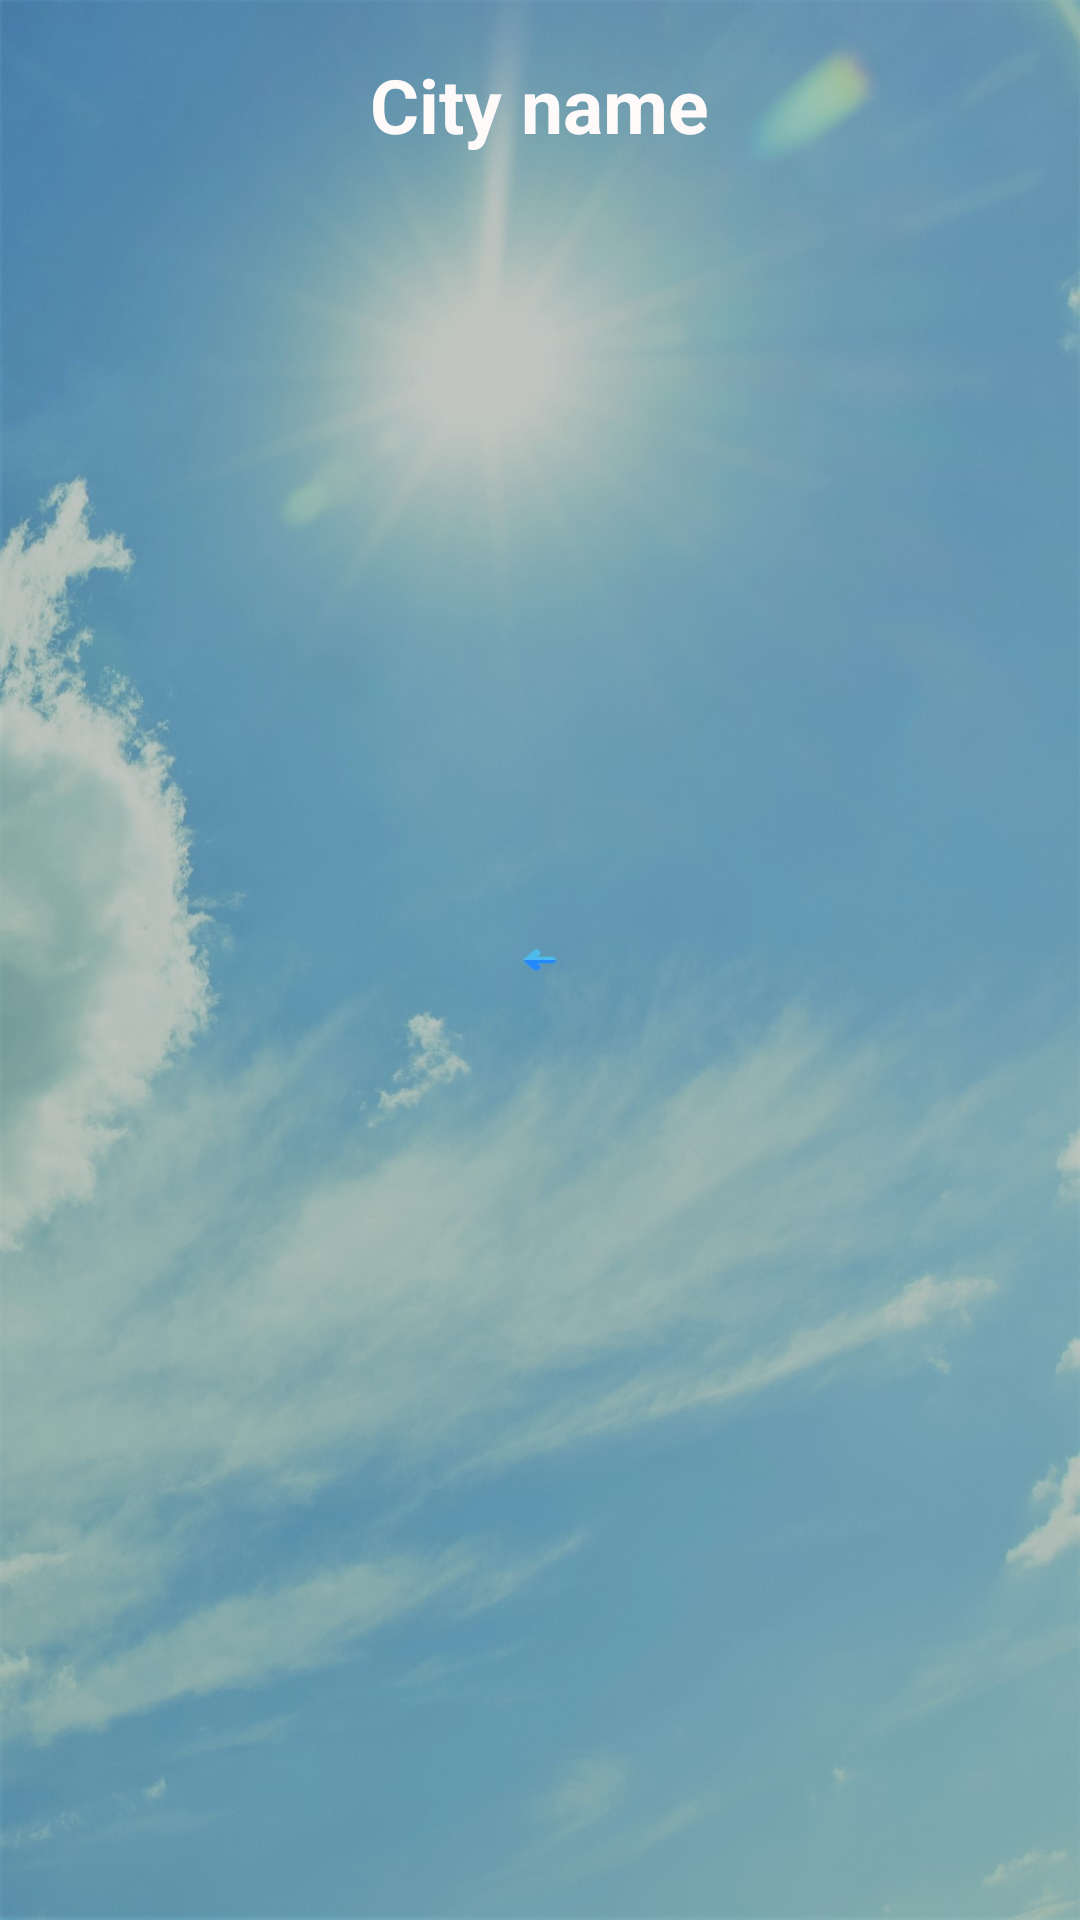

Write the Android layout XML for this screen, with the resource values it uses.
<!-- AndroidManifest.xml: application theme Theme.MyHomie -->
<!-- res/layout/activity_nextday.xml -->
<?xml version="1.0" encoding="utf-8"?>
<LinearLayout xmlns:android="http://schemas.android.com/apk/res/android"
    xmlns:app="http://schemas.android.com/apk/res-auto"
    xmlns:tools="http://schemas.android.com/tools"
    android:id="@+id/activity_nextday"
    android:layout_width="match_parent"
    android:layout_height="match_parent"
    android:orientation="vertical"
    android:background="@drawable/daysky"
    tools:context=".Nextday">

    <ImageView
        android:id="@+id/imageviewBack"
        android:layout_margin="9dp"
        android:src="@drawable/back"
        android:layout_width="wrap_content"
        android:layout_height="wrap_content" />

    <TextView
        android:layout_gravity="center"
        android:id="@+id/tvCity"
        android:textColor="#FFFAFA"
        android:layout_width="wrap_content"
        android:layout_height="wrap_content"
        android:text="City name"
        android:textSize="25dp"
        android:textStyle="bold" />

    <ListView
        android:id="@+id/listview"
        android:layout_width="wrap_content"
        android:layout_height="wrap_content">
    </ListView>
</LinearLayout>
<!-- resources referenced by this layout -->
<resources>
  <!-- drawable daysky: jpg bitmap (drawable-v24, 144882 bytes) -->
  <style name="Theme.MyHomie" parent="Theme.MaterialComponents.Light.NoActionBar">
  
  
  
  
  
  
  
  
  
  
  
         <item name="colorPrimary">#33ccff</item>
      </style>
</resources>
